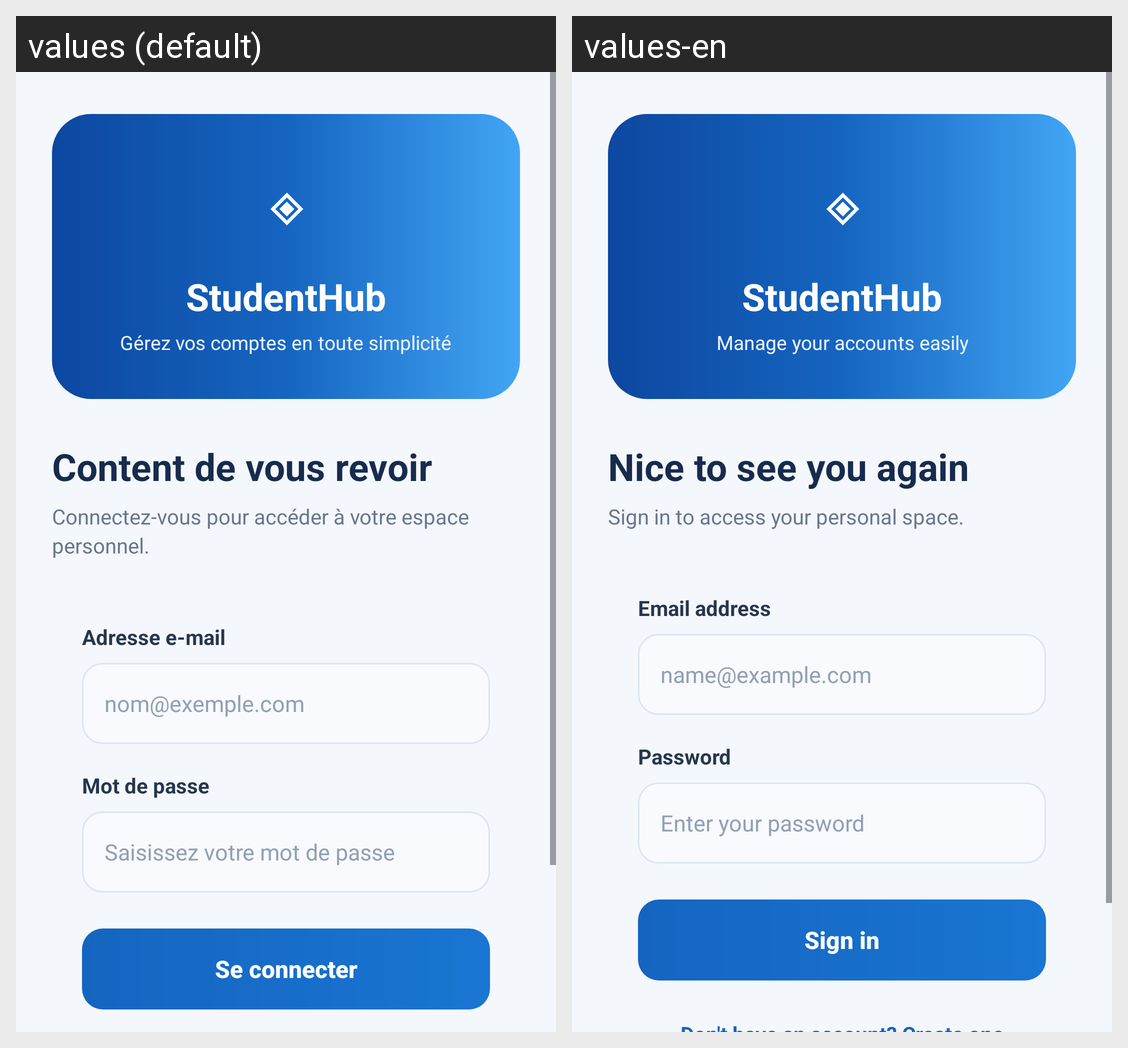

The same Android screen rendered under two of its app's locales, left to right. List the strings drawn on it with the default value and each locale's translation.
Android screen res/layout/activity_login.xml rendered under 2 locales, left to right: values (default), values-en. Device: Nexus 5 (rendered at 1080×1920; each locale shown at half size, 540×960, under a caption strip naming it); theme Theme.GestionComptes.
Strings drawn on this screen, with the default value and each locale's value (text and hints the layout hard-codes, and strings that could not be matched under every locale, appear in the picture but are not listed):

app_name
  values: StudentHub
  values-en: StudentHub

login_hero_subtitle
  values: Gérez vos comptes en toute simplicité
  values-en: Manage your accounts easily

login_welcome
  values: Content de vous revoir
  values-en: Nice to see you again

login_description
  values: Connectez-vous pour accéder à votre espace personnel.
  values-en: Sign in to access your personal space.

email
  values: Adresse e-mail
  values-en: Email address

email_hint
  values: nom@exemple.com
  values-en: name@example.com

password
  values: Mot de passe
  values-en: Password

password_hint
  values: Saisissez votre mot de passe
  values-en: Enter your password

login_button
  values: Se connecter
  values-en: Sign in
